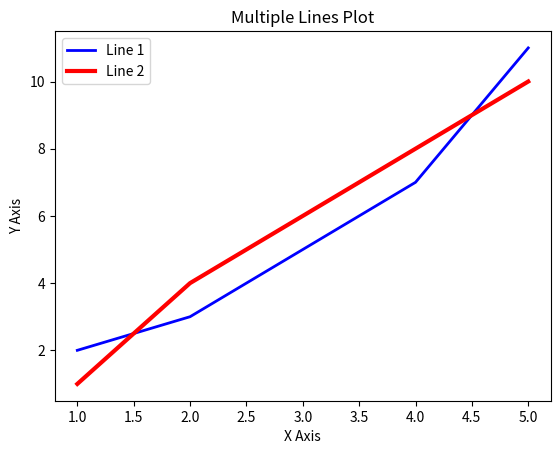

Write the Python code that produced this figure.
import matplotlib.pyplot as plt

x = [1, 2, 3, 4, 5]
y1 = [2, 3, 5, 7, 11]
y2 = [1, 4, 6, 8, 10]


plt.plot(x, y1, label='Line 1', color='blue', linewidth=2)
plt.plot(x, y2, label='Line 2', color='red', linewidth=3)

plt.legend()

plt.xlabel('X Axis')
plt.ylabel('Y Axis')
plt.title('Multiple Lines Plot')

plt.show()
